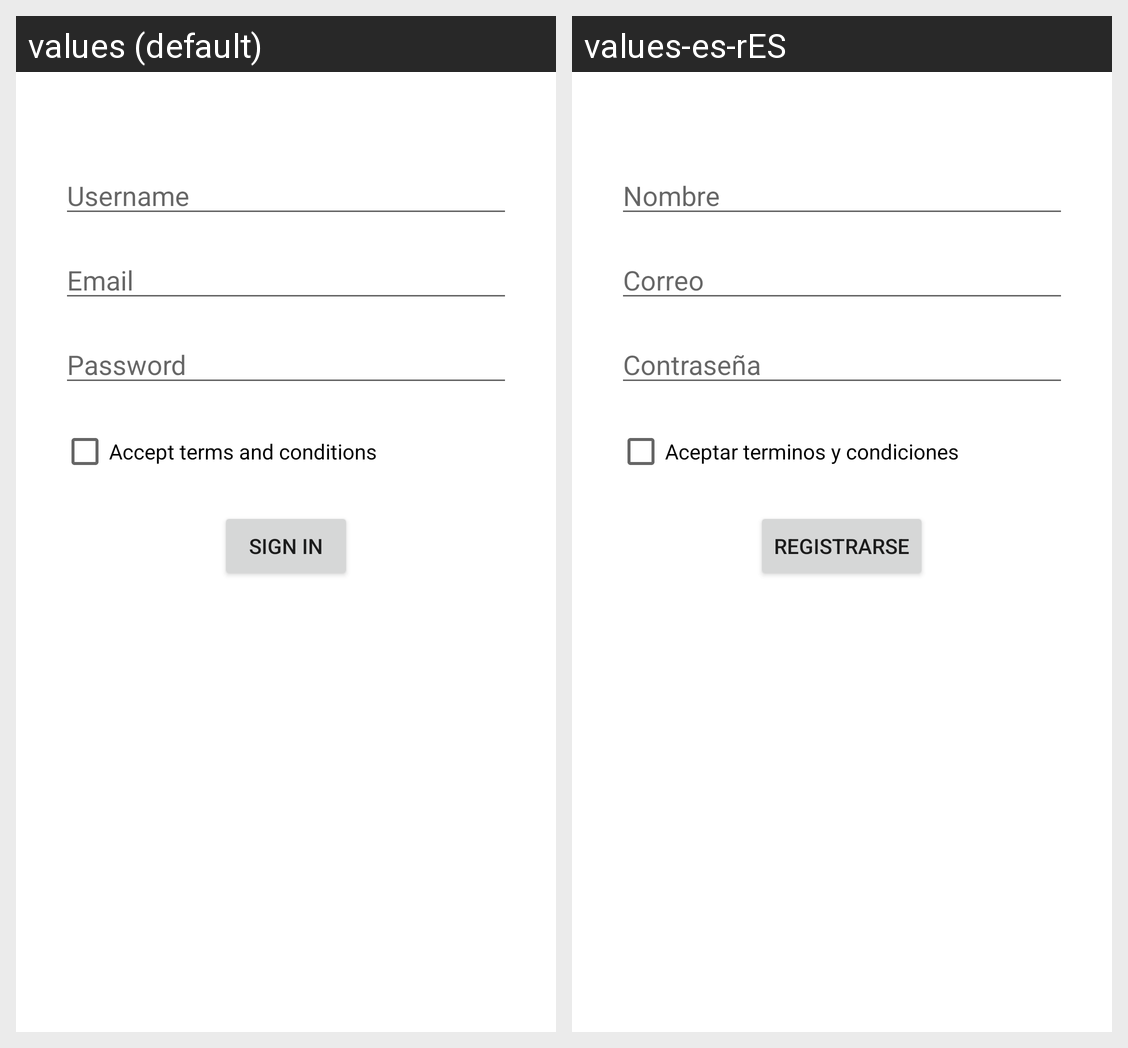

Here is an Android app screen in its default locale and in the app's own translations. Write out the translated-string differences for the strings that appear on this screen.
Android screen res/layout/activity_register.xml rendered under 2 locales, left to right: values (default), values-es-rES. Device: Nexus 5 (rendered at 1080×1920; each locale shown at half size, 540×960, under a caption strip naming it); theme Theme.TFG.
Strings drawn on this screen, with the default value and each locale's value (text and hints the layout hard-codes, and strings that could not be matched under every locale, appear in the picture but are not listed):

prompt_user
  values: Username
  values-es-rES: Nombre

prompt_email
  values: Email
  values-es-rES: Correo

prompt_password
  values: Password
  values-es-rES: Contraseña

action_terms
  values: Accept terms and conditions
  values-es-rES: Aceptar terminos y condiciones

action_sign_in
  values: Sign in
  values-es-rES: Registrarse
